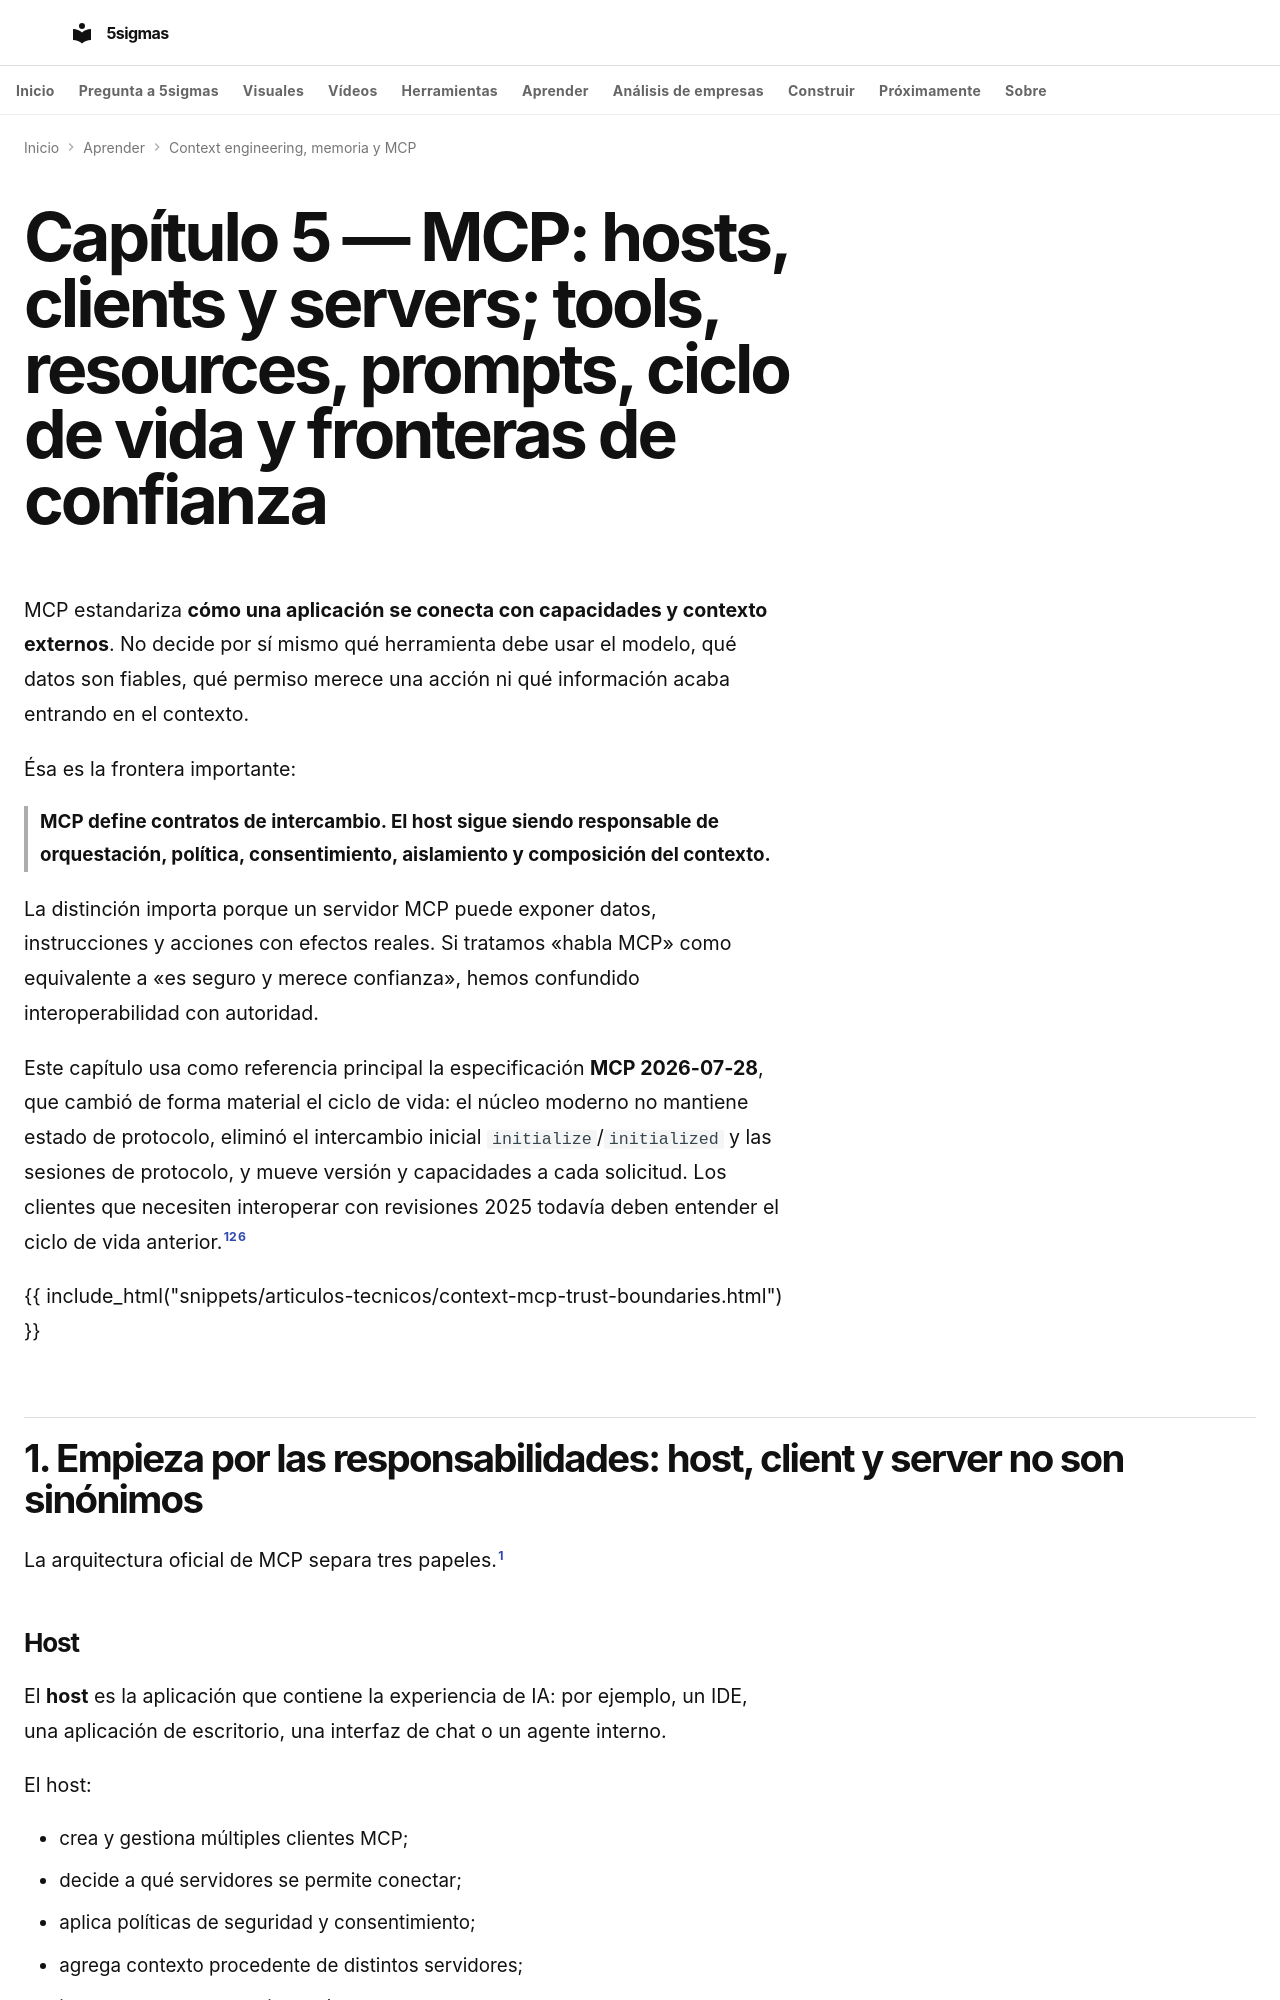

repository: fjmmontiel/5sigmas · page: series/context-engineering-memory-mcp/05-mcp-hosts-clients-servers-tools-resources-prompts-lifecycle-trust-boundaries/index.html · generator: mkdocs

---
title: 'MCP: hosts, clients y servers; tools, resources, prompts, ciclo de vida y fronteras de confianza'
description: 'Cómo razonar sobre MCP como protocolo: qué posee el host, qué expone cada servidor, cómo cambió el
  ciclo de vida en 2026-07-28 y dónde deben imponerse autorización, consentimiento y aislamiento.'
date: 2026-09-12
date_modified: 2026-09-12
keywords: MCP, Model Context Protocol, host, client, server, tools, resources, prompts, trust boundaries, authorization,
  lifecycle
tags:
- IA
- Agentes
- Context engineering
- MCP
- Seguridad
video: 05-mcp-hosts-clients-servers-tools-resources-prompts-lifecycle-trust-boundaries.mp4
video_poster: 05-mcp-hosts-clients-servers-tools-resources-prompts-lifecycle-trust-boundaries.jpg
video_title: 'MCP: protocolo y confianza'
video_summary: Conectar dos servidores no autoriza que uno reciba los datos del otro.
video_date: '2026-09-28'
video_duration: PT134.916667S
video_captions: 05-mcp-hosts-clients-servers-tools-resources-prompts-lifecycle-trust-boundaries-visual-text.vtt
video_transcript: 05-mcp-hosts-clients-servers-tools-resources-prompts-lifecycle-trust-boundaries-transcript.html
video_chapters:
- name: El host conserva la política
  start: 0
  end: 21.55
- name: Datos, plantillas y acciones
  start: 21.55
  end: 43.416667
- name: La versión cambia el contrato
  start: 43.416667
  end: 65.283333
- name: Una etiqueta no impone un límite
  start: 65.283333
  end: 88.6
- name: Un timeout no prueba el resultado
  start: 88.6
  end: 111.533333
- name: Transportar no convierte en autoridad
  start: 111.533333
  end: 134.916667
---
